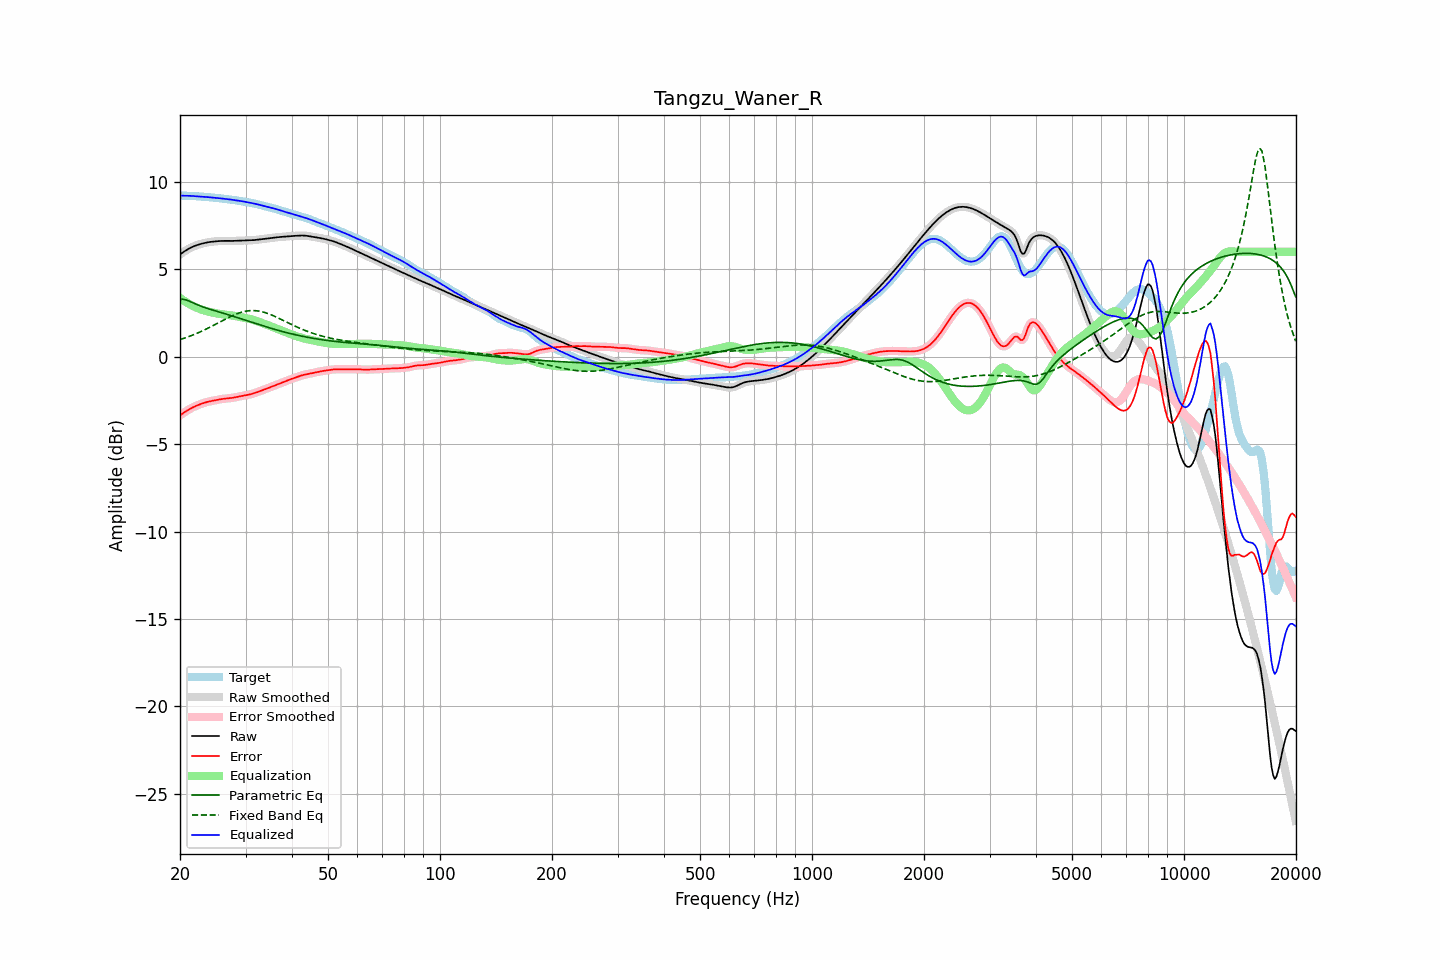

Source data for this figure (header and first rows):
frequency, raw, error, smoothed, error_smoothed, equalization, parametric_eq, fixed_band_eq, equalized_raw, equalized_smoothed, target
20.00, 5.85, -3.36, 5.85, -3.36, 3.36, 3.28, 0.98, 9.21, 9.21, 9.21
20.20, 5.91, -3.29, 5.91, -3.29, 3.29, 3.28, 1.01, 9.21, 9.21, 9.21
20.40, 5.98, -3.23, 5.98, -3.23, 3.23, 3.29, 1.04, 9.21, 9.21, 9.21
20.61, 6.04, -3.17, 6.04, -3.17, 3.17, 3.26, 1.07, 9.20, 9.20, 9.21
20.81, 6.10, -3.11, 6.10, -3.11, 3.11, 3.24, 1.10, 9.20, 9.20, 9.20
21.02, 6.15, -3.05, 6.15, -3.05, 3.05, 3.20, 1.13, 9.20, 9.20, 9.20
21.23, 6.20, -3.00, 6.20, -3.00, 3.00, 3.17, 1.17, 9.20, 9.20, 9.20
21.44, 6.25, -2.95, 6.25, -2.95, 2.95, 3.13, 1.20, 9.20, 9.20, 9.19
21.66, 6.29, -2.90, 6.29, -2.90, 2.90, 3.08, 1.24, 9.19, 9.19, 9.19
21.87, 6.33, -2.86, 6.33, -2.86, 2.86, 3.04, 1.28, 9.18, 9.18, 9.18
22.09, 6.36, -2.82, 6.36, -2.82, 2.81, 3.00, 1.31, 9.18, 9.18, 9.18
22.31, 6.39, -2.78, 6.39, -2.78, 2.78, 2.96, 1.35, 9.17, 9.17, 9.17
22.54, 6.42, -2.74, 6.42, -2.74, 2.74, 2.92, 1.39, 9.16, 9.16, 9.16
22.76, 6.45, -2.71, 6.45, -2.71, 2.70, 2.89, 1.44, 9.15, 9.15, 9.15
22.99, 6.47, -2.67, 6.47, -2.67, 2.67, 2.85, 1.48, 9.15, 9.15, 9.15
23.22, 6.50, -2.64, 6.50, -2.64, 2.64, 2.82, 1.52, 9.14, 9.14, 9.14
23.45, 6.52, -2.61, 6.52, -2.61, 2.62, 2.79, 1.57, 9.13, 9.13, 9.13
23.69, 6.54, -2.59, 6.54, -2.59, 2.59, 2.76, 1.61, 9.13, 9.13, 9.13
23.92, 6.55, -2.57, 6.55, -2.57, 2.57, 2.73, 1.66, 9.12, 9.12, 9.12
24.16, 6.56, -2.55, 6.56, -2.55, 2.55, 2.70, 1.70, 9.11, 9.11, 9.11
24.40, 6.58, -2.53, 6.58, -2.53, 2.53, 2.67, 1.75, 9.10, 9.10, 9.10
24.65, 6.59, -2.51, 6.59, -2.51, 2.51, 2.65, 1.80, 9.09, 9.09, 9.10
24.89, 6.60, -2.49, 6.60, -2.49, 2.49, 2.62, 1.85, 9.08, 9.08, 9.09
25.14, 6.60, -2.47, 6.60, -2.47, 2.47, 2.59, 1.90, 9.07, 9.07, 9.08
25.39, 6.61, -2.45, 6.61, -2.45, 2.45, 2.56, 1.94, 9.07, 9.07, 9.06
25.65, 6.62, -2.44, 6.62, -2.44, 2.44, 2.54, 1.99, 9.06, 9.06, 9.05
25.91, 6.62, -2.42, 6.62, -2.42, 2.43, 2.51, 2.04, 9.05, 9.05, 9.04
26.16, 6.62, -2.41, 6.62, -2.41, 2.42, 2.48, 2.09, 9.04, 9.04, 9.03
26.43, 6.62, -2.40, 6.62, -2.40, 2.40, 2.45, 2.14, 9.03, 9.03, 9.02
26.69, 6.62, -2.39, 6.62, -2.39, 2.39, 2.43, 2.19, 9.02, 9.02, 9.02
26.96, 6.62, -2.39, 6.62, -2.39, 2.38, 2.40, 2.23, 9.00, 9.00, 9.01
27.23, 6.62, -2.38, 6.62, -2.38, 2.37, 2.37, 2.28, 8.99, 8.99, 9.00
27.50, 6.62, -2.37, 6.62, -2.36, 2.36, 2.34, 2.32, 8.98, 8.98, 8.98
27.77, 6.62, -2.35, 6.62, -2.35, 2.35, 2.31, 2.36, 8.97, 8.97, 8.97
28.05, 6.62, -2.33, 6.62, -2.33, 2.33, 2.28, 2.40, 8.95, 8.95, 8.96
28.33, 6.63, -2.31, 6.63, -2.31, 2.31, 2.25, 2.44, 8.94, 8.94, 8.94
28.62, 6.63, -2.29, 6.63, -2.29, 2.30, 2.22, 2.47, 8.93, 8.93, 8.92
28.90, 6.64, -2.27, 6.64, -2.27, 2.28, 2.19, 2.51, 8.91, 8.91, 8.91
29.19, 6.64, -2.26, 6.64, -2.26, 2.26, 2.17, 2.54, 8.90, 8.90, 8.89
29.48, 6.64, -2.24, 6.64, -2.24, 2.24, 2.14, 2.56, 8.88, 8.88, 8.88
29.78, 6.64, -2.22, 6.64, -2.22, 2.22, 2.11, 2.58, 8.87, 8.87, 8.86
30.08, 6.64, -2.21, 6.64, -2.21, 2.21, 2.08, 2.60, 8.85, 8.85, 8.85
30.38, 6.65, -2.19, 6.65, -2.19, 2.19, 2.05, 2.62, 8.83, 8.83, 8.83
30.68, 6.65, -2.17, 6.65, -2.17, 2.17, 2.02, 2.63, 8.81, 8.81, 8.82
30.99, 6.65, -2.15, 6.65, -2.15, 2.14, 1.99, 2.64, 8.80, 8.80, 8.80
31.30, 6.66, -2.12, 6.66, -2.12, 2.12, 1.96, 2.64, 8.78, 8.78, 8.78
31.61, 6.67, -2.09, 6.67, -2.09, 2.09, 1.93, 2.64, 8.76, 8.76, 8.76
31.93, 6.68, -2.06, 6.68, -2.06, 2.06, 1.90, 2.63, 8.74, 8.74, 8.74
32.24, 6.69, -2.03, 6.69, -2.03, 2.03, 1.87, 2.62, 8.72, 8.72, 8.72
32.57, 6.70, -2.00, 6.70, -2.00, 2.00, 1.84, 2.61, 8.70, 8.70, 8.70
32.89, 6.71, -1.96, 6.71, -1.96, 1.96, 1.81, 2.59, 8.67, 8.67, 8.67
33.22, 6.72, -1.93, 6.72, -1.93, 1.93, 1.78, 2.57, 8.65, 8.65, 8.65
33.55, 6.73, -1.89, 6.73, -1.89, 1.90, 1.75, 2.55, 8.62, 8.62, 8.62
33.89, 6.74, -1.86, 6.74, -1.86, 1.86, 1.72, 2.52, 8.60, 8.60, 8.60
34.23, 6.75, -1.82, 6.75, -1.82, 1.83, 1.69, 2.49, 8.58, 8.58, 8.58
34.57, 6.76, -1.79, 6.76, -1.79, 1.79, 1.67, 2.46, 8.55, 8.55, 8.55
34.92, 6.78, -1.76, 6.78, -1.76, 1.76, 1.64, 2.42, 8.53, 8.53, 8.53
35.27, 6.79, -1.72, 6.79, -1.72, 1.72, 1.61, 2.38, 8.51, 8.51, 8.51
35.62, 6.80, -1.69, 6.80, -1.69, 1.68, 1.58, 2.34, 8.49, 8.49, 8.49
35.97, 6.81, -1.65, 6.81, -1.65, 1.65, 1.56, 2.30, 8.46, 8.46, 8.46
... 635 more rows
